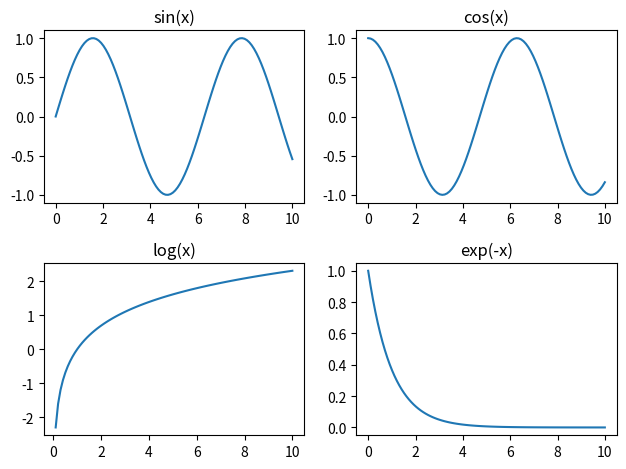

Write the Python code that produced this figure.
import numpy as np
import matplotlib.pyplot as plt

# Data for the plots
x = np.linspace(0, 10, 100)
y1 = np.sin(x)
y2 = np.cos(x)
y3 = np.log(x)
y4 = np.exp(-x)

# Create the figure and subplots
fig, axs = plt.subplots(2, 2)

# First subplot
axs[0, 0].plot(x, y1)
axs[0, 0].set_title('sin(x)')

# Second subplot
axs[0, 1].plot(x, y2)
axs[0, 1].set_title('cos(x)')

# Third subplot
axs[1, 0].plot(x, y3)
axs[1, 0].set_title('log(x)')

# Fourth subplot
axs[1, 1].plot(x, y4)
axs[1, 1].set_title('exp(-x)')

# Adjust the spacing between subplots
fig.tight_layout()

# Show the plot
plt.show()
